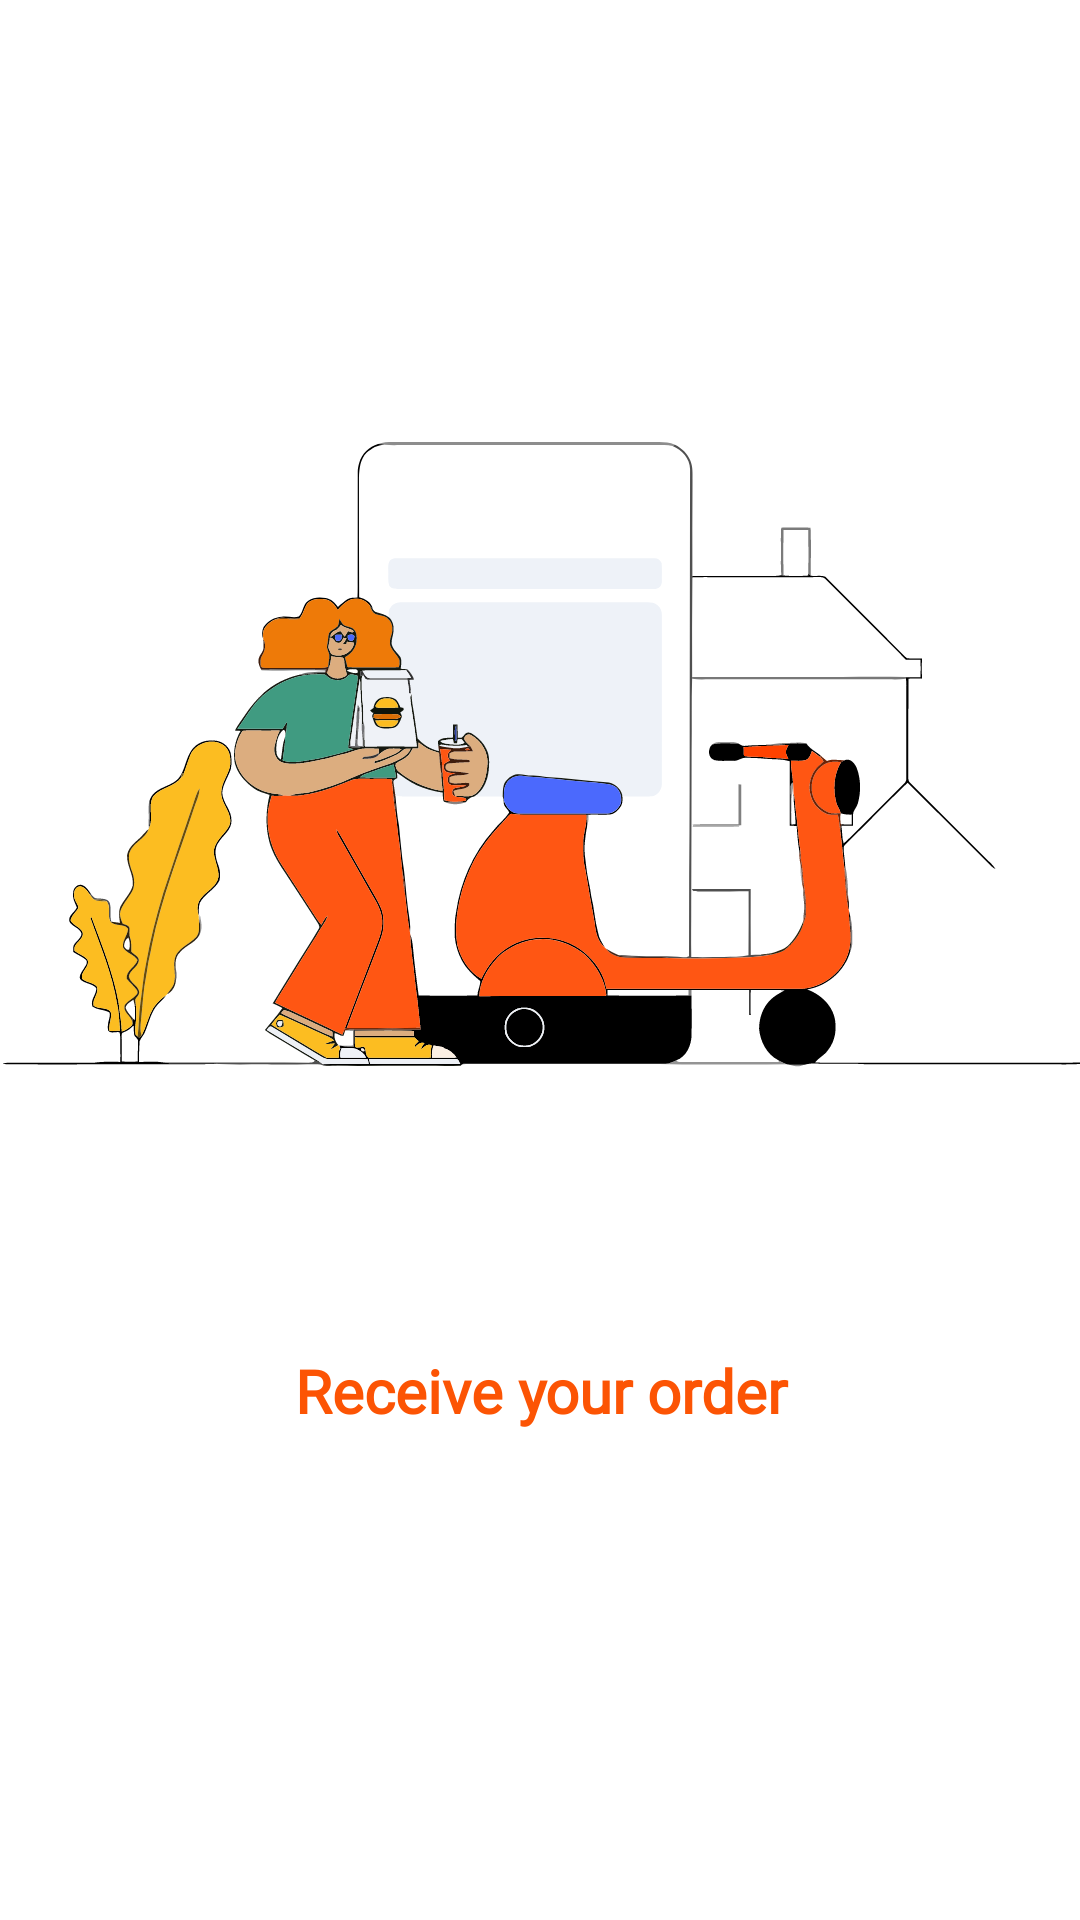

This screen was rendered from an Android layout file. Write that file and the resources it references.
<!-- AndroidManifest.xml: application theme Theme.FoodDelivery -->
<!-- res/layout/fragment_third_onboarding.xml -->
<?xml version="1.0" encoding="utf-8"?>
<RelativeLayout xmlns:android="http://schemas.android.com/apk/res/android"
    xmlns:tools="http://schemas.android.com/tools"
    android:layout_width="match_parent"
    android:layout_height="match_parent"
    tools:context=".ui.onboarding.ThirdOnboardingFragment">

    <ImageView
        android:id="@+id/imageView"
        android:layout_width="match_parent"
        android:layout_height="300dp"
        android:scaleType="fitCenter"
        android:layout_marginTop="100dp"
        android:src="@drawable/ic_third_onboarding"
        android:contentDescription="@string/secononboardingimage" />

    <TextView
        android:layout_width="match_parent"
        android:layout_height="wrap_content"
        android:layout_below="@+id/imageView"
        android:layout_marginTop="50dp"
        android:fontFamily="@font/raleway_bold"
        android:text="@string/receive_your_order"
        android:textAlignment="center"
        android:textSize="20sp"
        android:textColor="@color/orange"
        android:textStyle="bold" />
</RelativeLayout>
<!-- resources referenced by this layout -->
<resources>
  <color name="orange">#FC5404</color>
  <!-- drawable ic_third_onboarding: vector/xml drawable (drawable, 78596 chars, omitted) -->
  <string name="receive_your_order">Receive your order</string>
  <string name="secononboardingimage">seconOnboardingImage</string>
  <style name="Theme.FoodDelivery" parent="Theme.MaterialComponents.DayNight.NoActionBar">
          
          <item name="colorPrimary">@color/purple_500</item>
          <item name="colorPrimaryVariant">@color/purple_700</item>
          <item name="colorOnPrimary">@color/white</item>
          
          <item name="colorSecondary">@color/teal_200</item>
          <item name="colorSecondaryVariant">@color/teal_700</item>
          <item name="colorOnSecondary">@color/black</item>
          
          <item name="android:statusBarColor" tools:targetApi="l">?attr/colorPrimaryVariant</item>
          
      </style>
  <color name="purple_500">#710000</color>
  <color name="purple_700">#FC5404</color>
  <color name="white">#FFFFFFFF</color>
  <color name="teal_200">#710000</color>
  <color name="teal_700">#FF018786</color>
  <color name="black">#FF000000</color>
</resources>
